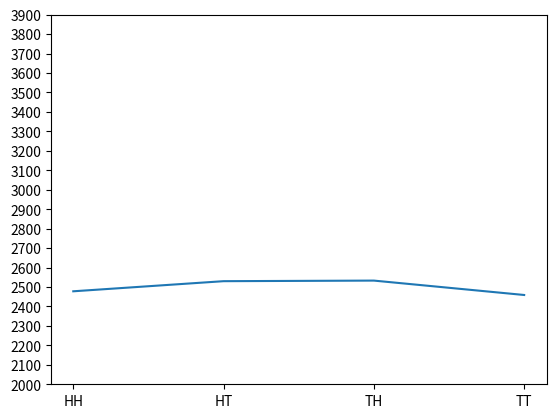

This chart was generated by the following Python code:
import random
import numpy as np
import matplotlib.pyplot as plt
ch=[["HH",0],['HT',0],['TH',0],['TT',0]]
for i in range(10000):
    x=random.randint(0,3)
    ch[x][1]+=1
print(ch)
ch=np.array(ch)
ch1=np.array(ch[:,1],'int')
plt.plot(ch1)
plt.yticks(np.arange(2000,4000,100))
plt.xticks([0,1,2,3],ch[:,0])
plt.show()
#on manual HH 13 HT 16 TT 9 TH 12
